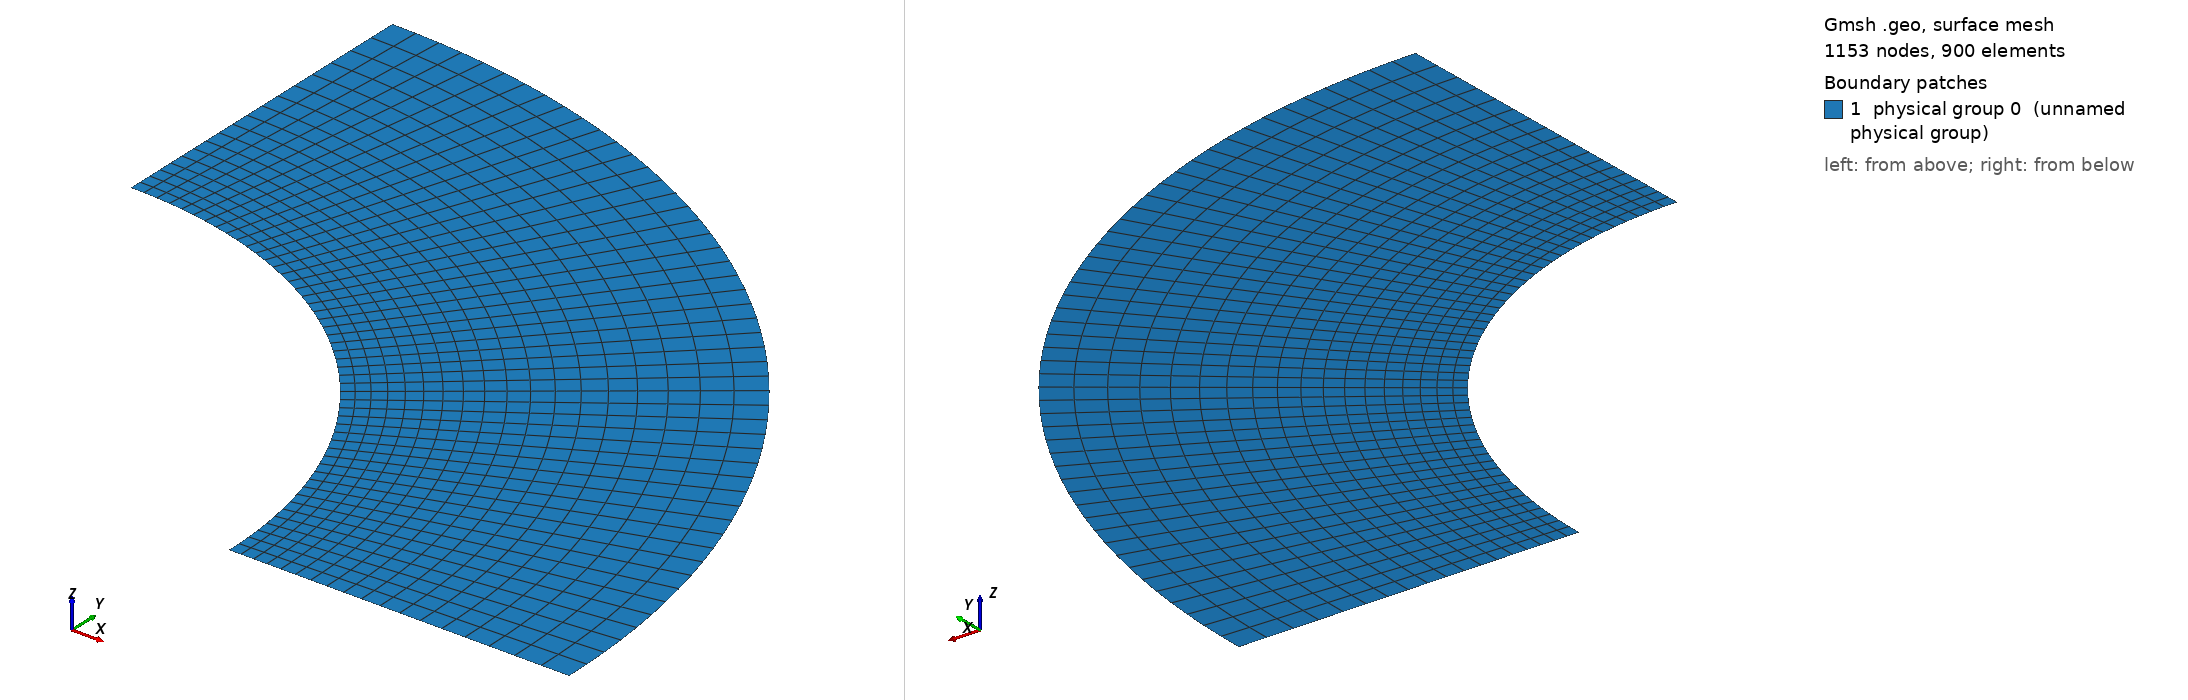

Gmsh geometry script, surface-meshed: 1153 nodes, 900 surface elements. Boundary patches (legend numbers): 1 physical group 0 (unnamed physical group). Left view from above one corner, right view from below the opposite corner. Legend entries are the model's physical surfaces. The drawing asked Gmsh for element sizes between 1% and 20% of the model's largest extent; the script's own settings can give other sizes.

=== Cylinder_thin_quarter_perturb5_2.geo (drawn) ===

lc = 0.1;//0.05;

r_outer = 0.18; // radius of outer circle
r_out = 0.15; // radius of refined area
r_in = 0.1; // radius of inner circle 
H = 0.1; // height of cylinder
nb_slices_quarter = 50; //number of layers in one quarter OF CIRCLE
nb_rings = 13; // number of concentric cell rings
nb_layers_z = 1; // number of vertical layers

Point(1) = {0,0,0,lc}; // Center
Point(2) = {r_in,0,0,lc};
Point(3) = {r_out,0,0,lc};
Point(4) = {-r_in,0,0,lc};
Point(5) = {-r_out,0,0,lc};
Point(6) = {0,r_in,0,lc};
Point(7) = {0,r_out,0,lc};
Point(8) = {0,-r_in,0,lc};
Point(9) = {0,-r_out,0,lc};

Point(10) = {r_outer,0,0,lc};
Point(11) = {-r_outer,0,0,lc};
Point(12) = {0,r_outer,0,lc};
Point(13) = {0,-r_outer,0,lc};

Line(1) = {2,3};
Line(2) = {4,5};
Line(3) = {6,7};
Line(4) = {8,9};

//Construct the perturbed hole//
alpha = 1; //Frequency
M = 0;
M1 = 0;//0.0003; //0.01;//Amplitude
n = 90;//8; //number of pieces in one period

n_points = n*alpha-1; //Number of points for each quarter

alpha1=90*alpha;
alpha2 = alpha;
alpha3 = alpha;
alpha4 = alpha;
n_points1 = 180;
n_points2 = 1;
n_points3 = 1;
n_points4 = 1;

pList_1[0] = 2; //First point label for the 1st quarter

For i In {1:n_points1}
 //If(i>=1 && i<=4)
  //r = M1*Sin(alpha1*i*Pi/2/(n_points1+1))+r_in;
 //EndIf
  r = M1*Sin(alpha1*i*Pi/2/(n_points1+1))+r_in;
  pList_1[i] = newp;
  Point(pList_1[i]) = {r*Cos(i*Pi/2/(n_points1+1)), r*Sin(i*Pi/2/(n_points1+1)), 0, lc};
EndFor
pList_1[n_points1+1] = 6; //Last point label for the 1st quarter
Spline(newl) = pList_1[];

pList_2[0] = 6; //First point label for the 2nd quarter
For i In {1:n_points2}
  r = M*Sin(alpha2*i*Pi/2/(n_points2+1))+r_in;
  pList_2[i] = newp;
  Point(pList_2[i]) = {r*Cos(Pi/2+i*Pi/2/(n_points2+1)), r*Sin(Pi/2+i*Pi/2/(n_points2+1)), 0, lc};
EndFor
pList_2[n_points2+1] = 4; //Last point label for the 2nd quarter
Spline(newl) = pList_2[];

pList_3[0] = 4; //First point label for the 3rd quarter
For i In {1:n_points3}
  r = M*Sin(alpha3*i*Pi/2/(n_points3+1))+r_in;
  pList_3[i] = newp;
  Point(pList_3[i]) = {r*Cos(Pi+i*Pi/2/(n_points3+1)), r*Sin(Pi+i*Pi/2/(n_points3+1)), 0, lc};
EndFor
pList_3[n_points3+1] = 8; //Last point label for the 3rd quarter
Spline(newl) = pList_3[];


pList_4[0] = 8; //First point label for the 4th quarter
For i In {1:n_points4}
  r = M*Sin(alpha4*i*Pi/2/(n_points4+1))+r_in;
  pList_4[i] = newp;
  Point(pList_4[i]) = {r*Cos(1.5*Pi+i*Pi/2/(n_points4+1)), r*Sin(1.5*Pi+i*Pi/2/(n_points4+1)), 0, lc};
EndFor
pList_4[n_points4+1] = 2; //Last point label for the 4th quarter
Spline(newl) = pList_4[];

Circle(9) = {3, 1, 7};
Circle(10) = {7, 1, 5};
Circle(11) = {5, 1, 9};
Circle(12) = {9, 1, 3};

Transfinite Line {1,2,3,4} = Ceil(nb_rings+1) Using Progression 1.05;
Transfinite Line {5,9} = Ceil(nb_slices_quarter+1) Using Progression 1;
Transfinite Line {6,10} = Ceil(nb_slices_quarter+1) Using Progression 1;
Transfinite Line {7,11} = Ceil(nb_slices_quarter+1) Using Progression 1;
Transfinite Line {8,12} = Ceil(nb_slices_quarter+1) Using Progression 1;

Line Loop(13) = {1, 9, -3, -5};
Ruled Surface(14) = {13};
Line Loop(15) = {3, 10, -2, -6};
Ruled Surface(16) = {15};
Line Loop(17) = {2, 11, -4, -7};
Ruled Surface(18) = {17};
Line Loop(19) = {4, 12, -1, -8};
Ruled Surface(20) = {19};


Circle(21) = {10, 1, 12};
Circle(22) = {12, 1, 11};
Circle(23) = {11, 1, 13};
Circle(24) = {13, 1, 10};
Line(25) = {3, 10};
Line(26) = {7, 12};
Line(27) = {5, 11};
Line(28) = {9, 13};

Transfinite Line {21,22,23,24} = Ceil(nb_slices_quarter+1) Using Progression 1;
Transfinite Line {25,26,27,28} = 6 Using Progression 1.05;
Line Loop(31) = {25,21,-26,-9};
Plane Surface(32) = {31};
Line Loop(33) = {26,22,-27,-10};
Plane Surface(34) = {33};
Line Loop(35) = {27,23,-28,-11};
Plane Surface(36) = {35};
Line Loop(37) = {28,24,-25,-12};
Plane Surface(38) = {37};


Transfinite Surface {14,16,18,20};
Recombine Surface {14,16,18,20};
Transfinite Surface {32,34,36,38};
Recombine Surface {32,34,36,38};


//Extrude {0, 0, H} {
//  Surface{16, 14, 20, 18}; Layers{1}; Recombine;
//}
//Coherence;

//Physical Line(0) = {21, 22, 23, 24};
//Physical Line(1) = {5, 6, 7, 8};

//Physical Surface(0) = {14, 16, 18, 20};
//Physical Surface(1) = {32, 34, 36, 38};
Delete {
  Surface{16, 18, 20, 34, 36, 38};
}
Delete {
  Line{22, 23, 24, 28, 27, 10, 2, 11, 12, 4, 6, 7, 8};
}
Delete {
  Point{11, 13, 9, 5};
}
Delete {
  Point{46, 4, 47, 8, 48};
}
Physical Line(0) = {5};
Physical Line(1) = {25, 1};
Physical Line(2) = {21};
Physical Line(3) = {26, 3};
Physical Surface(0) = {14, 32};
